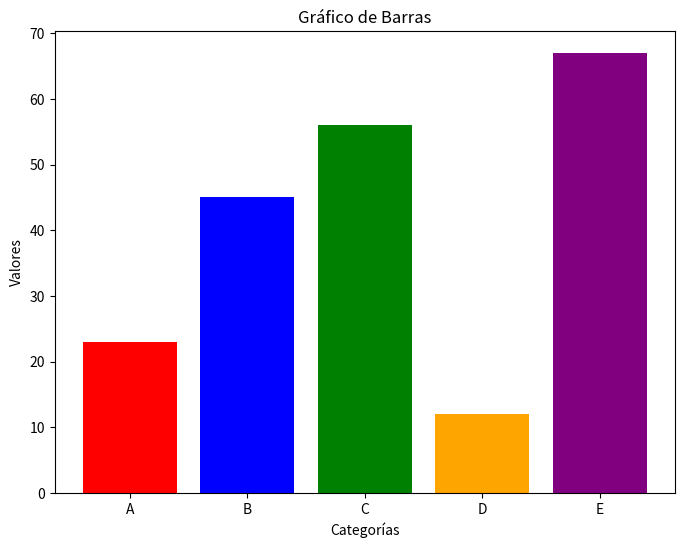

This chart was generated by the following Python code:
import matplotlib.pyplot as plt

# Datos para el gráfico de barras
categorias = ['A', 'B', 'C', 'D', 'E']
valores = [23, 45, 56, 12, 67]

plt.figure(figsize=(8, 6))
plt.bar(categorias, valores, color=['red', 'blue', 'green', 'orange', 'purple'])
plt.title('Gráfico de Barras')
plt.xlabel('Categorías')
plt.ylabel('Valores')
plt.show()